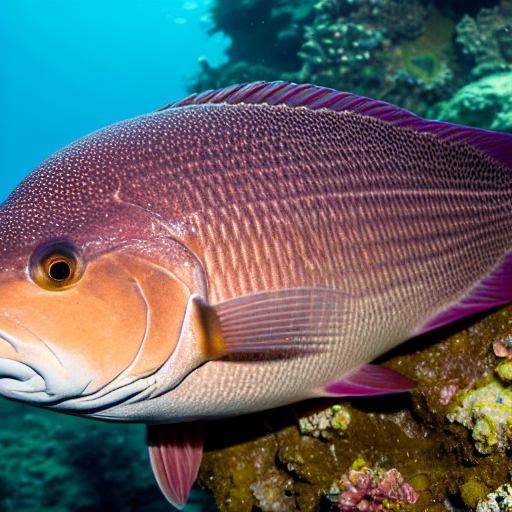
Generation parameters embedded in this image by AUTOMATIC1111 Stable Diffusion web UI or a fork of it (Forge, ...) (PNG 'parameters' text chunk):
masterpiece, best quality, an underwater "full-frame close-up photo of a fish", ("panoramic shot") 4k, trending on artstation, octane render, art by Andrew Andreev
Negative prompt: framed, frames, collage, three legs, lowres, bad anatomy, bad hands, text, error, missing fingers, extra digit, fewer digits, cropped, worst quality, low quality, normal quality, jpeg artifacts, signature, watermark, username, blurry, artist name, cropped headshot, colored photo, low saturation
Steps: 60, Sampler: DPM++ 2M Karras, CFG scale: 10, Seed: 3780875375, Size: 512x512, Model hash: 44bf0551